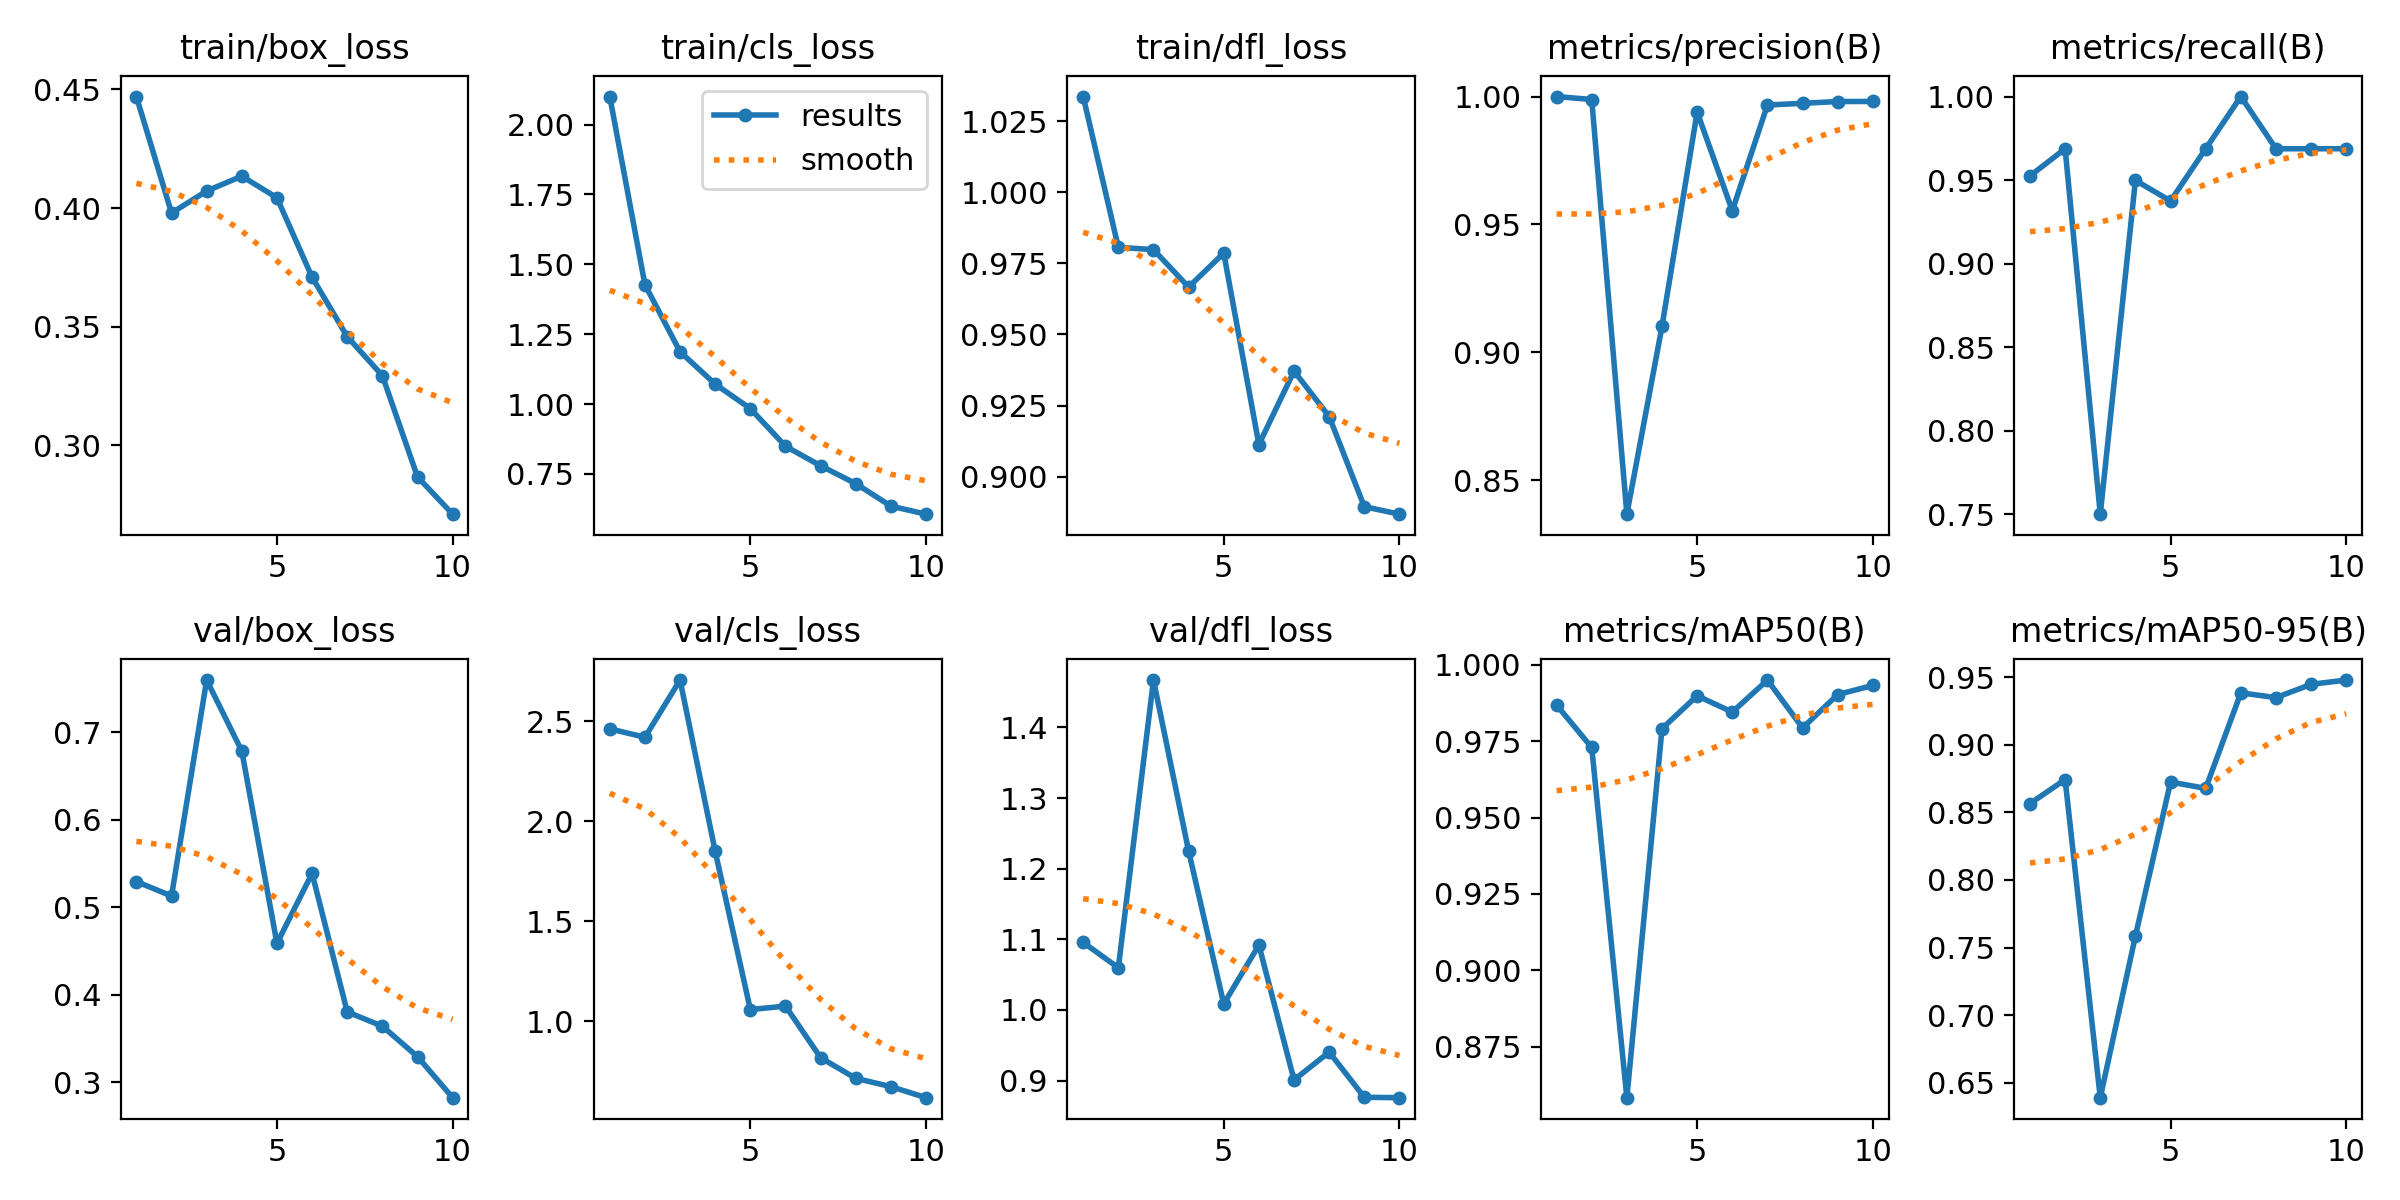

Source data for this figure (header and first rows):
epoch, train/box_loss, train/cls_loss, train/dfl_loss, metrics/precision(B), metrics/recall(B), metrics/mAP50(B), metrics/mAP50-95(B), val/box_loss, val/cls_loss, val/dfl_loss, lr/pg0, lr/pg1, lr/pg2
1, 0.447, 2.1, 1.034, 1, 0.9525, 0.9868, 0.8565, 0.5294, 2.461, 1.095, 0.0004, 0.0004, 0.0004
2, 0.3979, 1.427, 0.9807, 0.9988, 0.9688, 0.9729, 0.8743, 0.5129, 2.419, 1.06, 0.0007388, 0.0007388, 0.0007388
3, 0.4072, 1.187, 0.9798, 0.8367, 0.75, 0.8583, 0.639, 0.7595, 2.705, 1.467, 0.0009945, 0.0009945, 0.0009945
4, 0.4134, 1.071, 0.9667, 0.9101, 0.9498, 0.9791, 0.7585, 0.6785, 1.848, 1.225, 0.001167, 0.001167, 0.001167
5, 0.4043, 0.9837, 0.9786, 0.9939, 0.9375, 0.9899, 0.8724, 0.4588, 1.058, 1.009, 0.001208, 0.001208, 0.001208
6, 0.3708, 0.8492, 0.9113, 0.9554, 0.9688, 0.9845, 0.8678, 0.5387, 1.075, 1.092, 0.001208, 0.001208, 0.001208
7, 0.3458, 0.7792, 0.9371, 0.9967, 1, 0.995, 0.9384, 0.3806, 0.8168, 0.9008, 0.00101, 0.00101, 0.00101
8, 0.3293, 0.7154, 0.9211, 0.9973, 0.9688, 0.9793, 0.9349, 0.3642, 0.7139, 0.9403, 0.000812, 0.000812, 0.000812
9, 0.2867, 0.6348, 0.8894, 0.9981, 0.9688, 0.9903, 0.9447, 0.3294, 0.6723, 0.8762, 0.000614, 0.000614, 0.000614
10, 0.271, 0.6061, 0.8868, 0.9981, 0.9688, 0.9932, 0.9479, 0.2826, 0.6173, 0.8757, 0.000416, 0.000416, 0.000416
